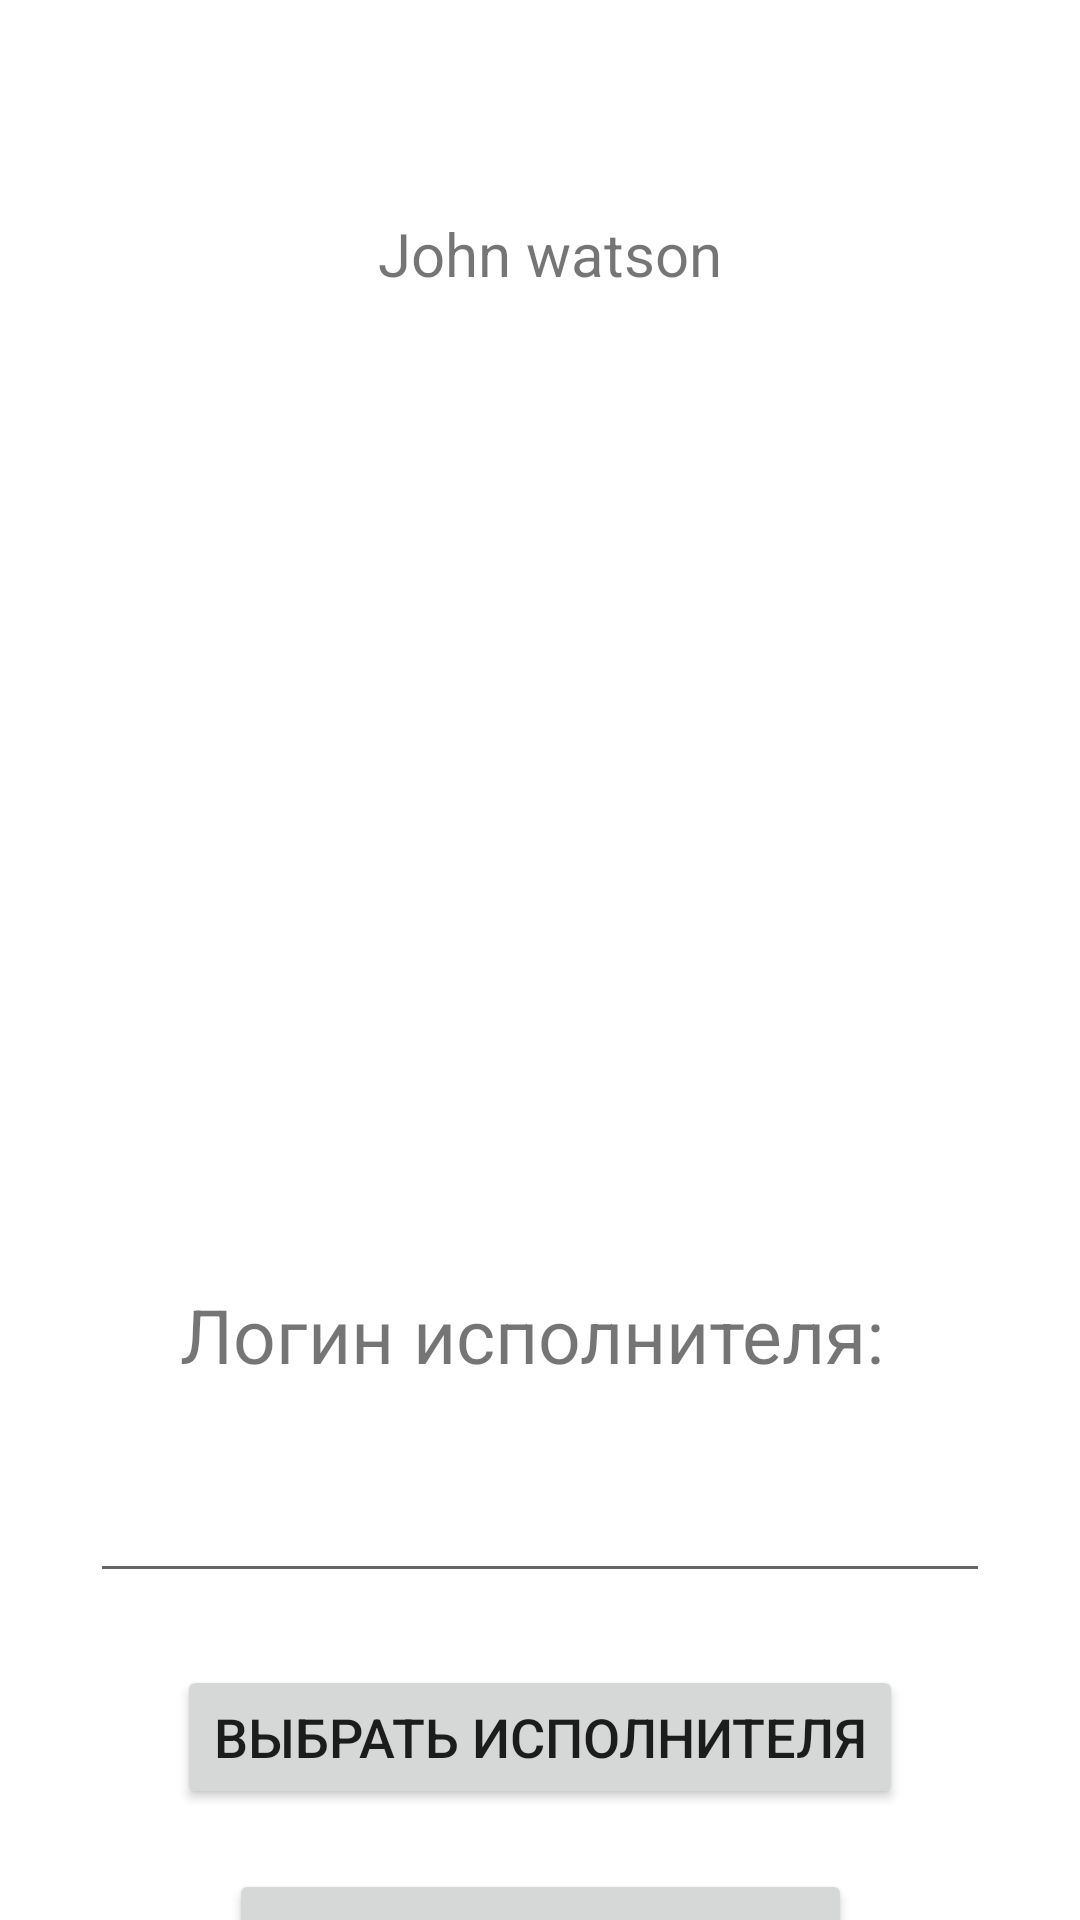

Reconstruct the res/layout file that produces this screen, plus the resources it refers to.
<!-- AndroidManifest.xml: application theme Theme.FreelanceForStudents -->
<!-- res/layout/activity_customer_profile.xml -->
<?xml version="1.0" encoding="utf-8"?>
<androidx.constraintlayout.widget.ConstraintLayout xmlns:android="http://schemas.android.com/apk/res/android"
    xmlns:app="http://schemas.android.com/apk/res-auto"
    xmlns:tools="http://schemas.android.com/tools"
    android:layout_width="match_parent"
    android:layout_height="match_parent"
    tools:context=".CustomerProfile">

    <ImageView
        android:id="@+id/avatar"
        android:layout_width="50dp"
        android:layout_height="50dp"
        android:layout_marginStart="52dp"
        android:layout_marginTop="48dp"
        app:layout_constraintStart_toStartOf="parent"
        app:layout_constraintTop_toTopOf="parent"
        tools:src="@tools:sample/avatars" />

    <TextView
        android:id="@+id/login"
        android:layout_width="wrap_content"
        android:layout_height="wrap_content"
        android:layout_marginStart="24dp"
        android:text="John watson"
        app:layout_constraintBottom_toBottomOf="@id/avatar"
        app:layout_constraintStart_toEndOf="@id/avatar"
        android:textSize="20sp"/>

    <ImageButton
        android:id="@+id/ButtonSetting"
        android:layout_width="50dp"
        android:layout_height="50dp"
        android:layout_marginTop="48dp"
        android:layout_marginEnd="48dp"
        android:background="@drawable/setting"
        app:layout_constraintEnd_toEndOf="parent"
        app:layout_constraintTop_toTopOf="parent" />

    <androidx.recyclerview.widget.RecyclerView
        android:id="@+id/recycler_performers"
        android:layout_width="match_parent"
        android:layout_height="250dp"
        android:layout_marginTop="40dp"
        app:layout_constraintTop_toBottomOf="@id/avatar"
        tools:layout_editor_absoluteX="0dp" />

    <TextView
        android:id="@+id/LoginPerformer"
        android:layout_width="wrap_content"
        android:layout_height="wrap_content"
        android:layout_marginStart="60dp"
        android:layout_marginTop="40dp"
        android:text="Логин исполнителя:"
        android:textSize="25sp"
        app:layout_constraintStart_toStartOf="@+id/recycler_performers"
        app:layout_constraintTop_toBottomOf="@id/recycler_performers" />

    <EditText
        android:id="@+id/edit_LoginPerformer"
        android:layout_width="300dp"
        android:layout_height="wrap_content"
        android:layout_marginTop="28dp"
        app:layout_constraintEnd_toEndOf="parent"
        app:layout_constraintStart_toStartOf="parent"
        app:layout_constraintTop_toBottomOf="@id/LoginPerformer"/>

    <Button
        android:id="@+id/ButtonChoosePerformer"
        android:layout_width="wrap_content"
        android:layout_height="wrap_content"
        android:layout_marginTop="24dp"
        android:text="Выбрать исполнителя"
        android:textSize="18sp"
        app:layout_constraintEnd_toEndOf="parent"
        app:layout_constraintStart_toStartOf="parent"
        app:layout_constraintTop_toBottomOf="@id/edit_LoginPerformer"/>

    <Button
        android:layout_width="wrap_content"
        android:layout_height="wrap_content"
        android:layout_marginTop="20dp"
        android:text="добавить задание"
        android:textSize="18sp"
        app:layout_constraintEnd_toEndOf="parent"
        app:layout_constraintStart_toStartOf="parent"
        app:layout_constraintTop_toBottomOf="@id/ButtonChoosePerformer" />

</androidx.constraintlayout.widget.ConstraintLayout>
<!-- resources referenced by this layout -->
<resources>
  <style name="Theme.FreelanceForStudents" parent="Theme.MaterialComponents.DayNight.DarkActionBar">
          
          <item name="colorPrimary">@color/purple_500</item>
          <item name="colorPrimaryVariant">@color/purple_700</item>
          <item name="colorOnPrimary">@color/white</item>
          
          <item name="colorSecondary">@color/teal_200</item>
          <item name="colorSecondaryVariant">@color/teal_700</item>
          <item name="colorOnSecondary">@color/black</item>
          
          <item name="android:statusBarColor" tools:targetApi="l">?attr/colorPrimaryVariant</item>
          
      </style>
  <!-- not gathered from this repository: default colours our renderer supplied (Android Studio template values) -->
  <color name="purple_500">#FF6200EE</color>
  <color name="purple_700">#FF3700B3</color>
  <color name="teal_200">#FF03DAC5</color>
  <color name="teal_700">#FF018786</color>
  <color name="black">#FF000000</color>
  <color name="white">#FFFFFFFF</color>
</resources>
